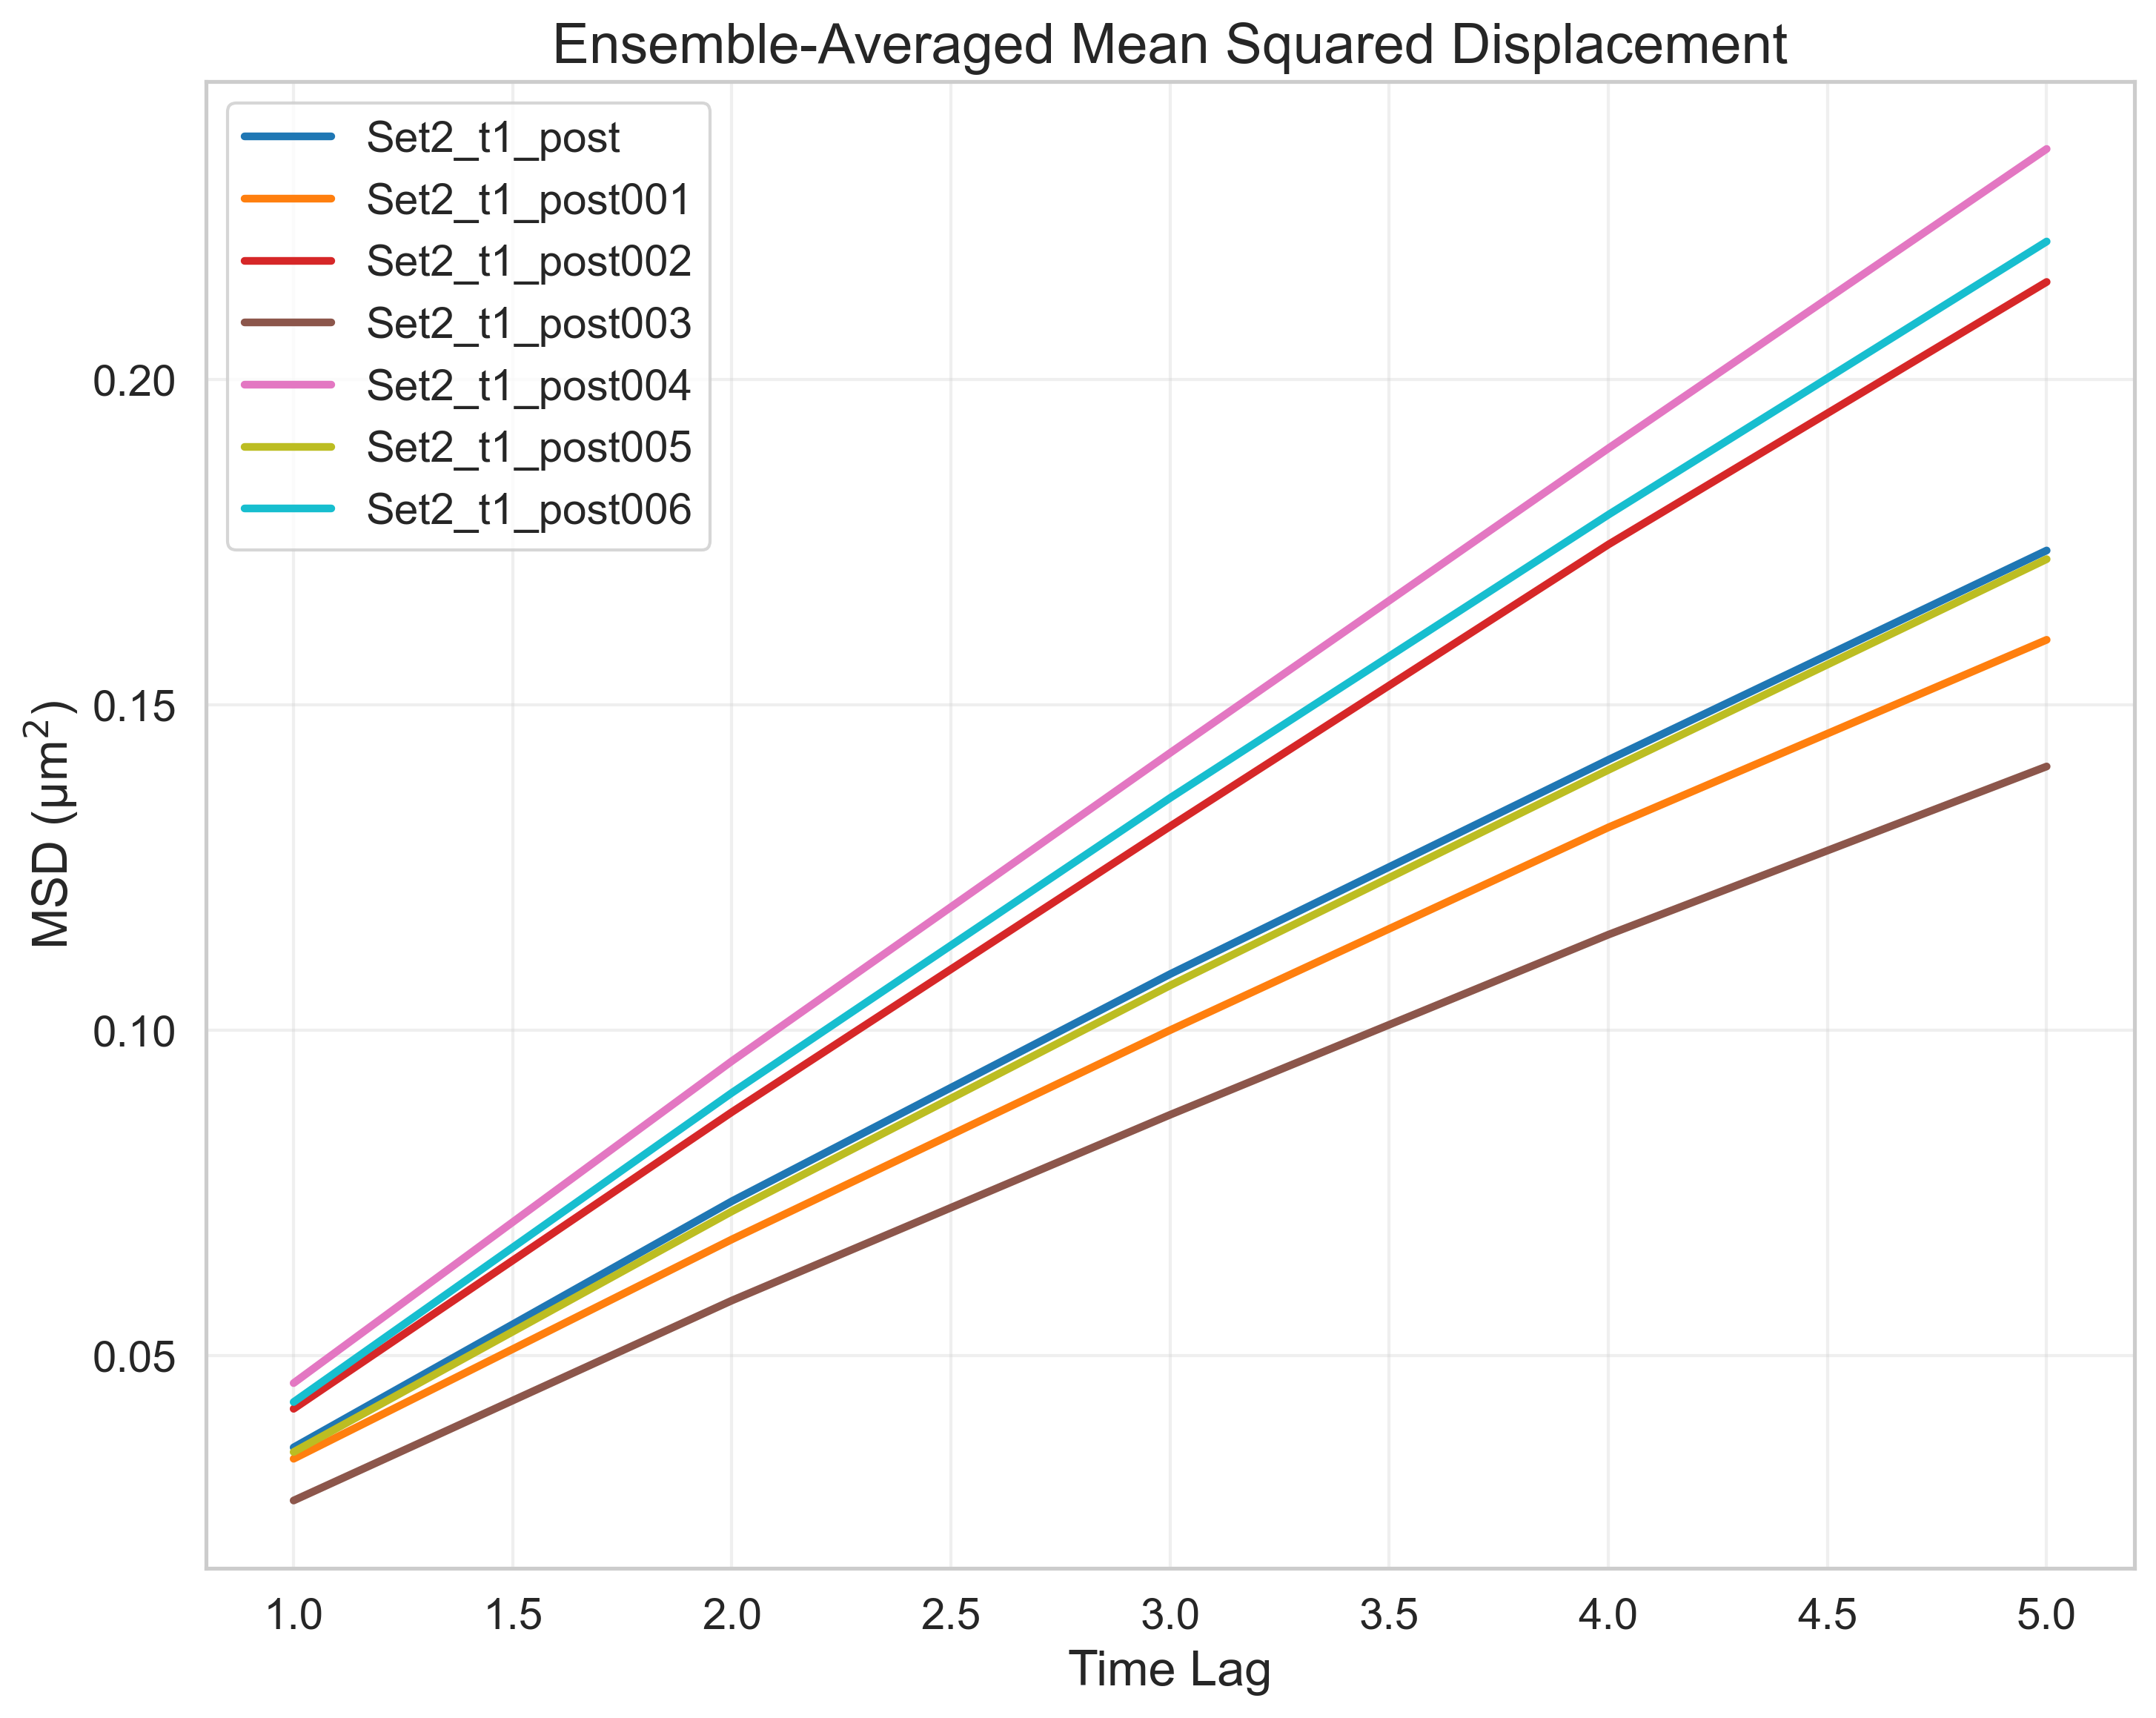

The file beside this chart, header and first rows:
FileName, TimeLag, MSD
tracked_Traj_Set2_t1_post.nd2_crop, 1, 0.03588
tracked_Traj_Set2_t1_post.nd2_crop, 2, 0.07373
tracked_Traj_Set2_t1_post.nd2_crop, 3, 0.1086
tracked_Traj_Set2_t1_post.nd2_crop, 4, 0.1416
tracked_Traj_Set2_t1_post.nd2_crop, 5, 0.1738
tracked_Traj_Set2_t1_post001.nd2_crop, 1, 0.03414
tracked_Traj_Set2_t1_post001.nd2_crop, 2, 0.06786
tracked_Traj_Set2_t1_post001.nd2_crop, 3, 0.1
tracked_Traj_Set2_t1_post001.nd2_crop, 4, 0.1312
tracked_Traj_Set2_t1_post001.nd2_crop, 5, 0.16
tracked_Traj_Set2_t1_post002.nd2_crop, 1, 0.04182
tracked_Traj_Set2_t1_post002.nd2_crop, 2, 0.08743
tracked_Traj_Set2_t1_post002.nd2_crop, 3, 0.1314
tracked_Traj_Set2_t1_post002.nd2_crop, 4, 0.1747
tracked_Traj_Set2_t1_post002.nd2_crop, 5, 0.215
tracked_Traj_Set2_t1_post003.nd2_crop, 1, 0.02772
tracked_Traj_Set2_t1_post003.nd2_crop, 2, 0.05847
tracked_Traj_Set2_t1_post003.nd2_crop, 3, 0.08702
tracked_Traj_Set2_t1_post003.nd2_crop, 4, 0.1147
tracked_Traj_Set2_t1_post003.nd2_crop, 5, 0.1406
tracked_Traj_Set2_t1_post004.nd2_crop, 1, 0.04577
tracked_Traj_Set2_t1_post004.nd2_crop, 2, 0.09527
tracked_Traj_Set2_t1_post004.nd2_crop, 3, 0.1427
tracked_Traj_Set2_t1_post004.nd2_crop, 4, 0.1895
tracked_Traj_Set2_t1_post004.nd2_crop, 5, 0.2355
tracked_Traj_Set2_t1_post005.nd2_crop, 1, 0.03518
tracked_Traj_Set2_t1_post005.nd2_crop, 2, 0.07218
tracked_Traj_Set2_t1_post005.nd2_crop, 3, 0.1069
tracked_Traj_Set2_t1_post005.nd2_crop, 4, 0.14
tracked_Traj_Set2_t1_post005.nd2_crop, 5, 0.1724
tracked_Traj_Set2_t1_post006.nd2_crop, 1, 0.04286
tracked_Traj_Set2_t1_post006.nd2_crop, 2, 0.0904
tracked_Traj_Set2_t1_post006.nd2_crop, 3, 0.1357
tracked_Traj_Set2_t1_post006.nd2_crop, 4, 0.1793
tracked_Traj_Set2_t1_post006.nd2_crop, 5, 0.2213
